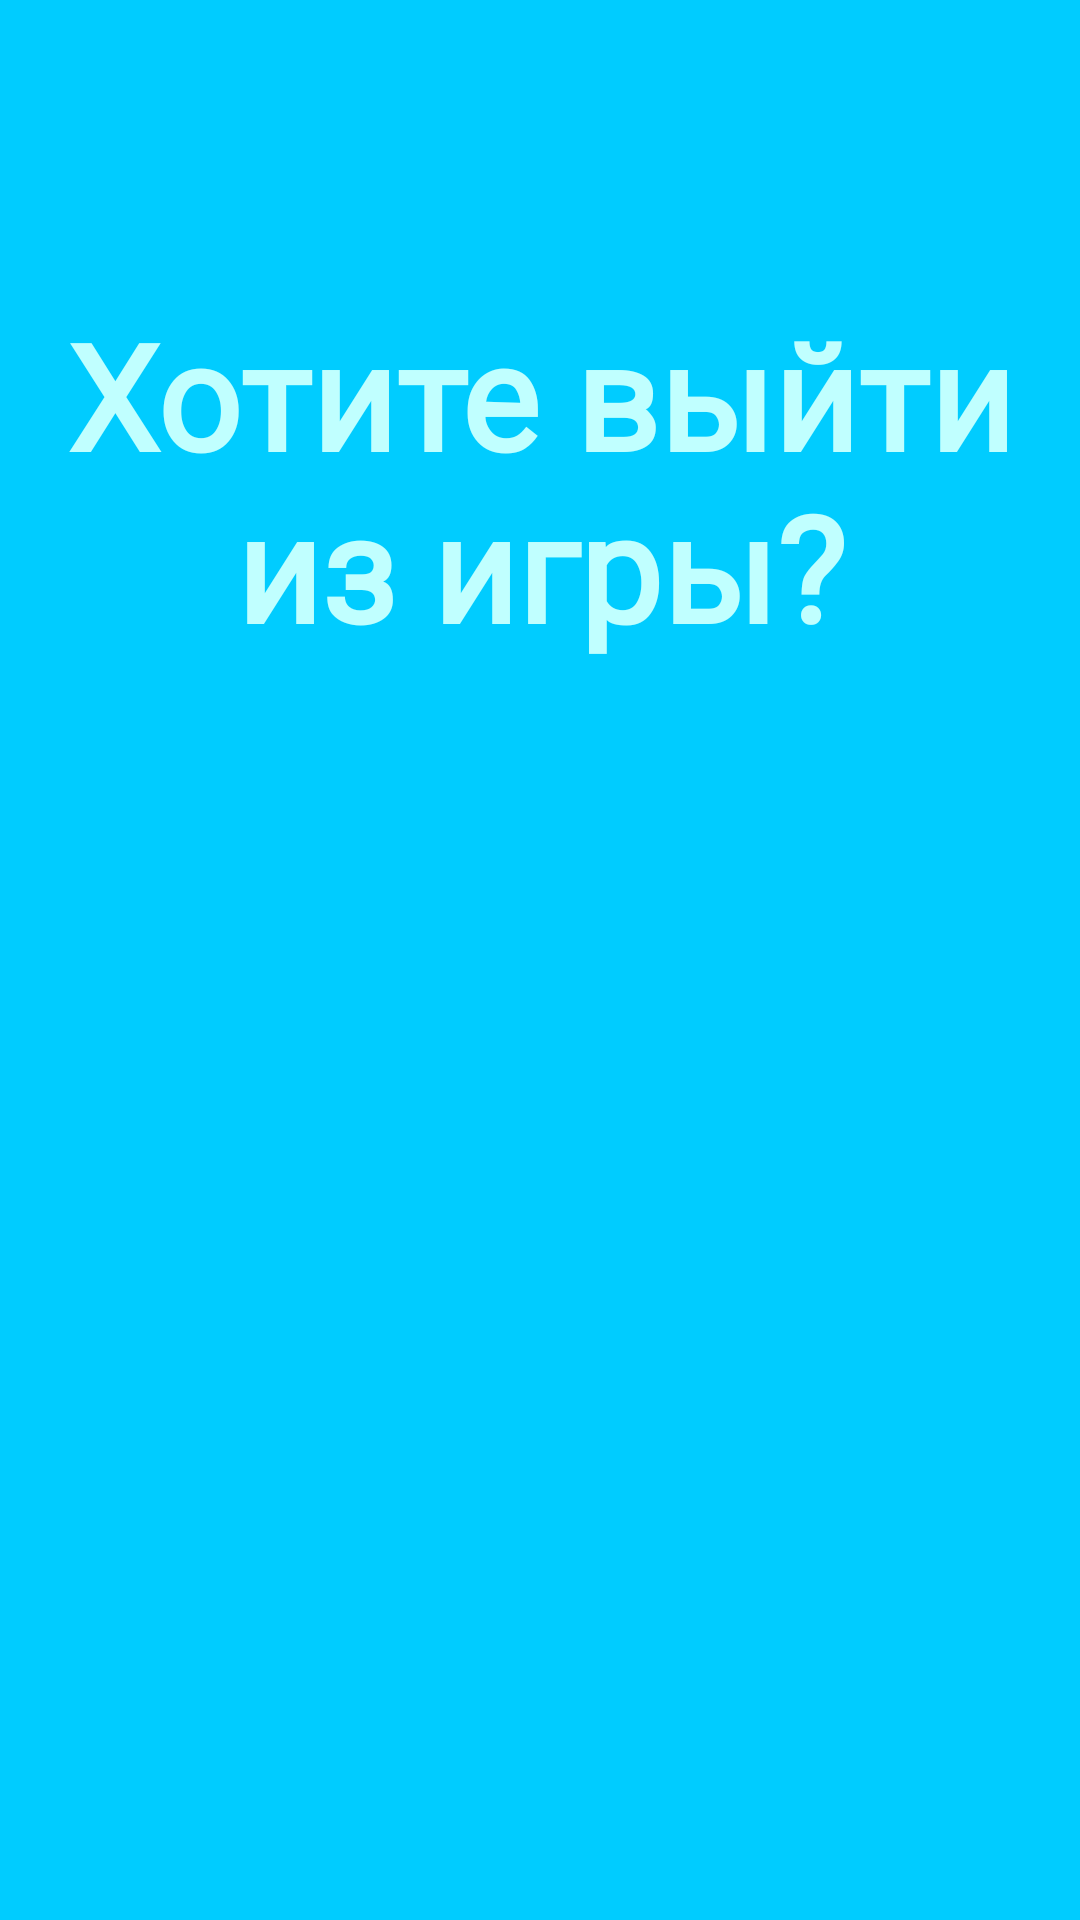

Write the Android layout XML for this screen, with the resource values it uses.
<!-- AndroidManifest.xml: application theme Theme.BattleShip -->
<!-- res/layout/activity_confirm_exit.xml -->
<?xml version="1.0" encoding="utf-8"?>
<LinearLayout xmlns:android="http://schemas.android.com/apk/res/android"
    xmlns:tools="http://schemas.android.com/tools"
    android:id="@+id/first"
    android:layout_width="match_parent"
    android:layout_height="match_parent"
    android:background="@color/sky_blue"
    android:orientation="vertical"
    tools:context=".ConfirmExitActivity">

    <TextView
        android:id="@+id/exit_text"
        android:layout_width="match_parent"
        android:layout_height="0dp"
        android:layout_gravity="center"
        android:layout_marginHorizontal="20dp"
        android:layout_weight="1"
        android:autoSizeMaxTextSize="90sp"
        android:autoSizeMinTextSize="40sp"
        android:autoSizeStepGranularity="1sp"
        android:autoSizeTextType="uniform"
        android:fontFamily="@font/righteous"
        android:gravity="center"
        android:maxLines="2"
        android:text="Хотите выйти из игры?"
        android:textColor="@color/light_sky_blue"
        android:textStyle="bold" />

    <RelativeLayout
        android:layout_width="match_parent"
        android:layout_height="0dp"
        android:layout_weight="1"
        android:padding="20dp">

        <com.google.android.material.button.MaterialButton
            android:id="@+id/button_yes"
            style="@style/Main_Menu_Button"
            android:onClick="returnToGame"
            android:text="Нет"
            android:textStyle="bold" />

        <com.google.android.material.button.MaterialButton
            android:id="@+id/button_no"
            style="@style/Main_Menu_Button"
            android:layout_below="@+id/button_yes"
            android:onClick="exitGame"
            android:text="Да"
            android:textStyle="bold" />

    </RelativeLayout>
</LinearLayout>
<!-- resources referenced by this layout -->
<resources>
  <color name="light_sky_blue">#C0FFFF</color>
  <color name="sky_blue">#00CCFF</color>
  <style name="Theme.BattleShip" parent="Theme.MaterialComponents.DayNight.DarkActionBar">
          
          <item name="colorPrimary">@color/purple_500</item>
          <item name="colorPrimaryVariant">@color/purple_700</item>
          <item name="colorOnPrimary">@color/white</item>
          
          <item name="colorSecondary">@color/teal_200</item>
          <item name="colorSecondaryVariant">@color/teal_700</item>
          <item name="colorOnSecondary">@color/black</item>
          
          <item name="android:statusBarColor" tools:targetApi="l">?attr/colorPrimaryVariant</item>
          
          <item name="android:popupMenuStyle">@style/popupMenu</item>
      </style>
  <color name="purple_500">#FF6200EE</color>
  <color name="purple_700">#FF3700B3</color>
  <color name="white">#FFFFFFFF</color>
  <color name="teal_200">#FF03DAC5</color>
  <color name="teal_700">#FF018786</color>
  <color name="black">#FF000000</color>
  <style name="popupMenu" parent="Widget.AppCompat.PopupMenu">
          <item name="android:popupBackground">@drawable/rounded_popup</item>
      </style>
  <!-- drawable rounded_popup (drawable) -->
  <shape xmlns:android="http://schemas.android.com/apk/res/android">
      <solid android:color="@color/popupMenu"/>
  
      <corners
          android:radius="8dp"/>
  
      <padding
          android:bottom="8dp"
          android:top="8dp"/>
  
  </shape>
  <color name="popupMenu">#BBFFFFFF</color>
</resources>
